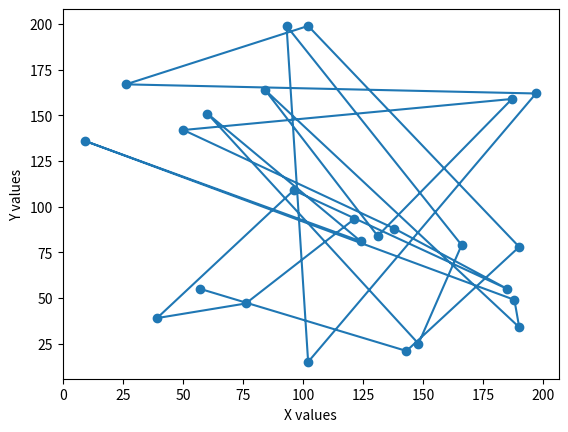
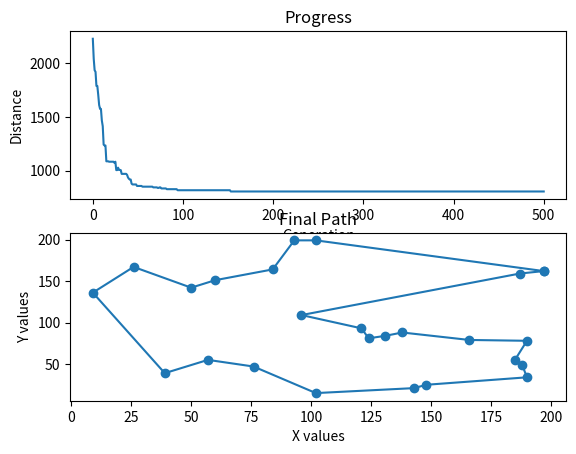

Reproduce these figures in Python, in order.
import random
from math import sqrt

import matplotlib.patches as patches
import matplotlib.pyplot as plt
import numpy as np
from matplotlib.path import Path

cityList = []
population = []


class City:
    def __init__(self, x, y):
        self.x = x
        self.y = y

    def distance(self, city):
        xdis = abs(self.x - city.x)
        ydis = abs(self.y - city.y)
        dis = sqrt((xdis**2) + (ydis**2))
        return dis

    def __repr__(self):
        return "(" + str(self.x) + "," + str(self.y) + ")"


class Fitness:
    def __init__(self, route):
        self.route = route
        self.dis = 0
        self.fit = 0

    def routeDistance(self):
        if self.dis == 0:
            pathDis = 0
            # looping through route to calculate distance
            for i in range(0, len(self.route)):
                fromCity = self.route[i]
                toCity = None
                if i + 1 < len(self.route):
                    # getting next city in route
                    toCity = self.route[i + 1]
                else:
                    # returning to start city
                    toCity = self.route[0]
                pathDis += fromCity.distance(toCity)
            self.dis = pathDis
        return self.dis

    def fitnessScore(self):
        if self.fit == 0:
            self.fit = 1/float(self.routeDistance())
        return self.fit


def plotCities():
    x = [cities.x for cities in cityList]
    y = [cities.y for cities in cityList]
    plt.scatter(x, y)
    plt.plot(x, y)
    plt.xlabel("X values")
    plt.ylabel("Y values")
    plt.show()


def initValues(size):
    # Initial City List
    for i in range(0, 25):
        cityList.append(City(x=int(random.random()*200),
                        y=int(random.random()*200)))

    # Initial Population
    for i in range(0, size):
        population.append(createRoute())


def createRoute():
    route = random.sample(cityList, len(cityList))
    return route


def rankRoutes():
    results = {}

    for i in range(0, len(population)):
        results[i] = Fitness(route=population[i]).fitnessScore()

    return sorted(results.items(), key=lambda kv: kv[1], reverse=True)


def slection(rankedList, size):
    selectionResults = []

    for i in range(0, size):
        selectionResults.append(rankedList[i][0])
    for i in range(0, len(rankedList) - size):
        player_1 = random.randint(0, len(rankedList)-1)
        player_2 = random.randint(0, len(rankedList)-1)
        if rankedList[player_1][1] >= rankedList[player_2][1]:
            selectionResults.append(rankedList[player_1][0])
        else:
            selectionResults.append(rankedList[player_2][0])

    return selectionResults


def matingPool(population, selectionResults):
    pool = []

    for i in range(0, len(selectionResults)):
        index = selectionResults[i]
        pool.append(population[index])
    return pool


def breed(p1, p2):
    child = []
    childP1 = []
    childP2 = []

    # ordered crossover
    geneA = int(random.random() * len(p1))
    geneB = int(random.random() * len(p1))

    startGene = min(geneA, geneB)
    endGene = max(geneA, geneB)

    for i in range(startGene, endGene):
        childP1.append(p1[i])

    childP2 = [gene for gene in p2 if gene not in childP1]

    child = childP1 + childP2
    return child


def breedPop(pool, size):
    children = []
    total = len(pool) - size
    sameplePool = random.sample(pool, len(pool))

    # using elitism
    for i in range(0, size):
        children.append(pool[i])

    # breed for rest of pool
    for i in range(0, total):
        child = breed(sameplePool[i], sameplePool[(len(pool) - i) - 1])
        children.append(child)
    return children


def mutate(individual, mutationRate):
    for swapped in range(len(individual)):
        if(random.random() < mutationRate):
            swapWith = int(random.random() * len(individual))

            city1 = individual[swapped]
            city2 = individual[swapWith]

            individual[swapped] = city2
            individual[swapWith] = city1
    return individual


def mutatePopulation(children, mutationRate):
    mutatedPop = []

    for i in range(0, len(children)):
        mutated = mutate(children[i], mutationRate)
        mutatedPop.append(mutated)
    return mutatedPop


def nextGeneration(currentGen, eliteSize, mutationRate):
    rankedList = rankRoutes()
    selectionResults = slection(rankedList, eliteSize)
    matingpool = matingPool(currentGen, selectionResults)
    children = breedPop(matingpool, eliteSize)
    nextGeneration = mutatePopulation(children, mutationRate)
    return nextGeneration


def geneAlgo(popSize, eliteSize, mutationRate, generations):
    global population
    initValues(popSize)
    progress = []
    print("Initial distance: " + str(1 / rankRoutes()[0][1]))
    progress.append(1 / rankRoutes()[0][1])

    for i in range(0, generations):
        population = nextGeneration(population, eliteSize, mutationRate)
        progress.append(1 / rankRoutes()[0][1])

    print("Final distance: " + str(1 / rankRoutes()[0][1]))
    bestRouteIndex = rankRoutes()[0][0]
    bestRoute = population[bestRouteIndex]
    fig, axs = plt.subplots(2)

    axs[0].plot(progress)
    axs[0].set_title("Progress")
    axs[0].set_ylabel('Distance')
    axs[0].set_xlabel('Generation')

    x = [cities.x for cities in bestRoute]
    x.append(bestRoute[0].x)
    y = [cities.y for cities in bestRoute]
    y.append(bestRoute[0].y)
    axs[1].set_title("Final Path")
    axs[1].scatter(x, y)
    axs[1].plot(x, y)
    axs[1].set_xlabel("X values")
    axs[1].set_ylabel("Y values")
    plt.show()

    return bestRoute


if __name__ == '__main__':
    print("Start")

    initValues(size=25)
    plotCities()
    bestRoute = geneAlgo(popSize=100, eliteSize=20,
                         mutationRate=0.01, generations=500)
